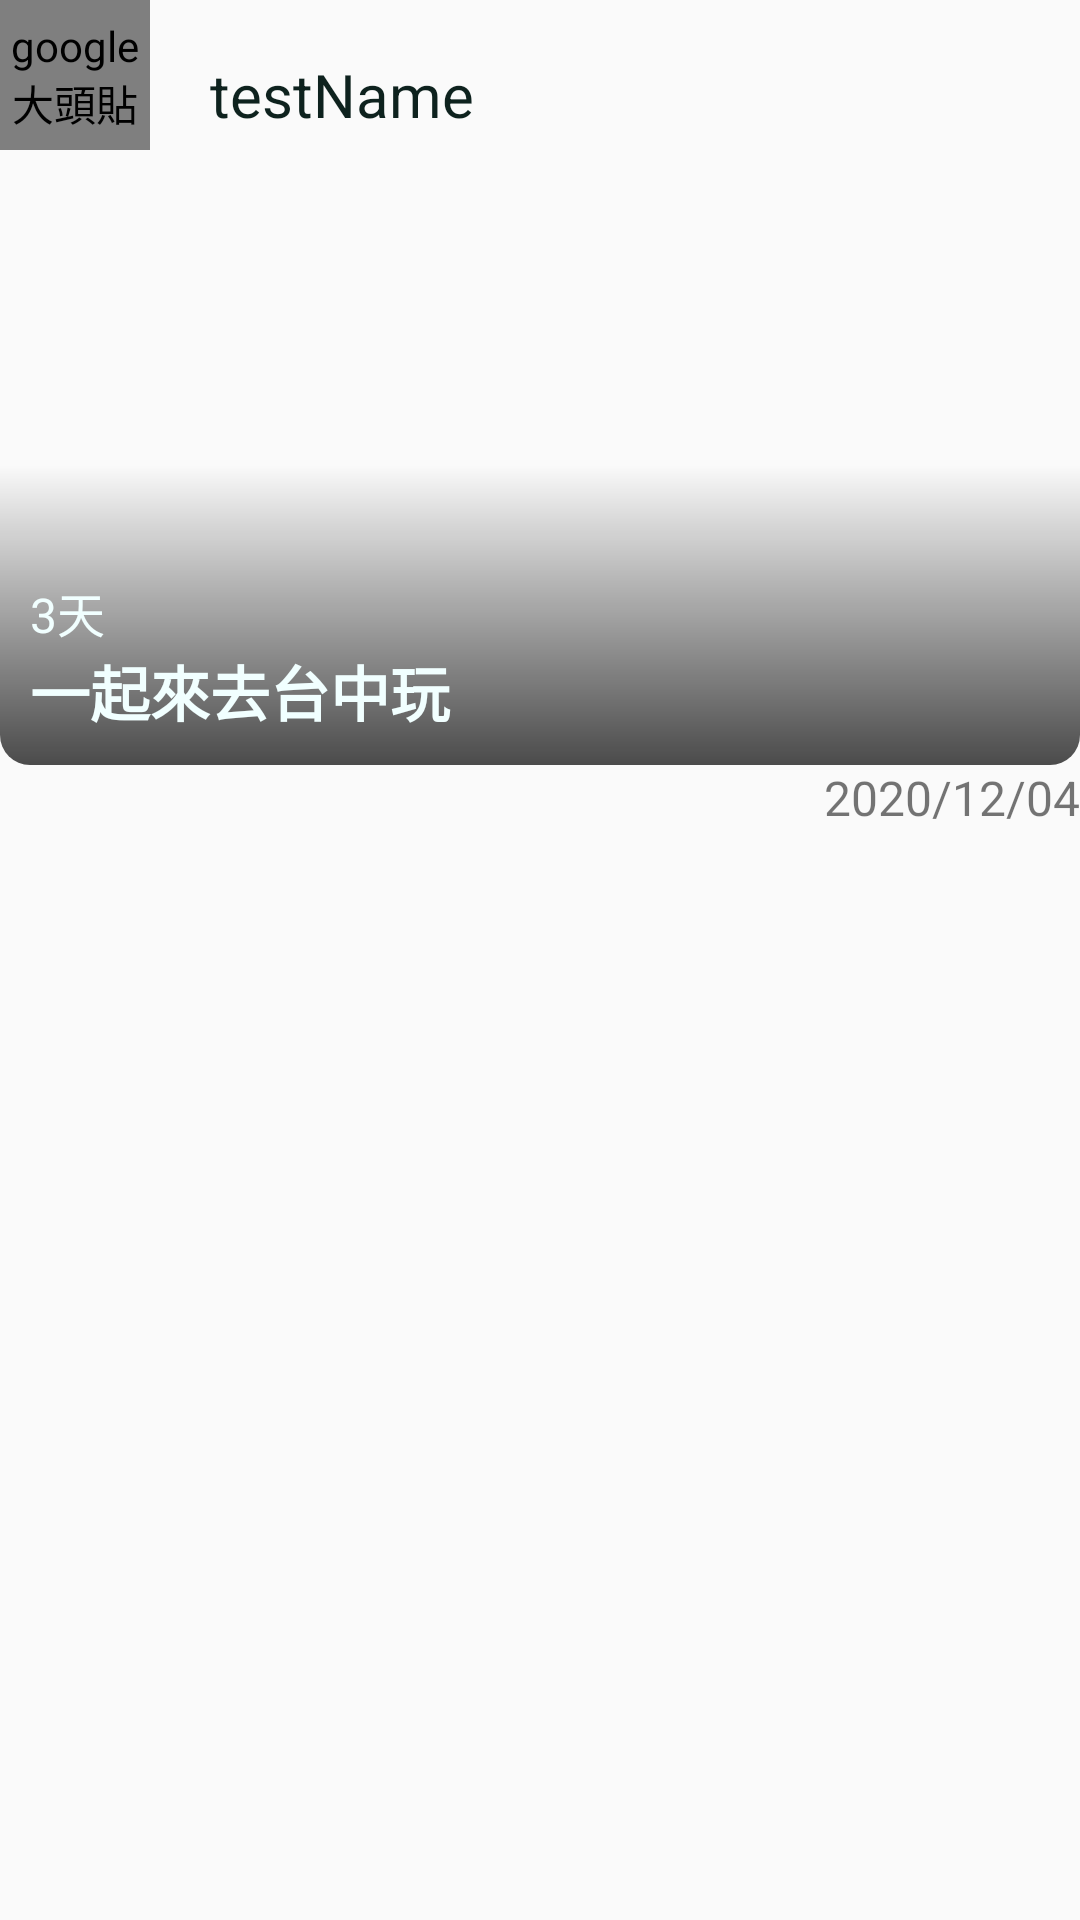

Reconstruct the res/layout file that produces this screen, plus the resources it refers to.
<!-- AndroidManifest.xml: application theme Theme.Triplanner.NoActionBar -->
<!-- res/layout/planstory_card.xml -->
<?xml version="1.0" encoding="utf-8"?>
<LinearLayout xmlns:android="http://schemas.android.com/apk/res/android"
    xmlns:app="http://schemas.android.com/apk/res-auto"
    xmlns:tools="http://schemas.android.com/tools"
    android:id="@+id/p_day_layout001"
    android:layout_width="match_parent"
    android:layout_height="wrap_content"
    android:layout_marginBottom="@dimen/padding_10dp"
    android:orientation="vertical"
    tools:context=".PlanStory_Card">


    <LinearLayout
        android:id="@+id/p_day_layout002"
        android:layout_width="match_parent"
        android:layout_height="wrap_content"
        android:orientation="vertical">

        <LinearLayout
            android:layout_width="match_parent"
            android:layout_height="wrap_content"
            android:orientation="horizontal">

            <com.shashipage.triplanner.CircleImgView
                android:id="@+id/img_Gphoto"
                android:layout_width="50dp"
                android:layout_height="50dp"
                android:layout_gravity="start"
                android:layout_marginStart="0dp"
                android:layout_marginTop="0dp"
                android:layout_marginEnd="@dimen/padding_10dp"
                android:background="@color/None"
                android:contentDescription="@string/img_Gphoto"
                android:scaleType="fitCenter"
                app:srcCompat="@drawable/logo_triplanner" />

            <TextView
                android:id="@+id/ps_card_Gname"
                android:layout_width="0dp"
                android:layout_height="wrap_content"
                android:layout_gravity="bottom|center"
                android:layout_marginStart="10dp"
                android:layout_marginTop="5dp"
                android:layout_weight="1"
                android:text="@string/ps_card_Gname"
                android:textColor="@color/Dark_bg01"
                android:textSize="@dimen/title_1" />

            <ImageButton
                android:id="@+id/img_like"
                android:layout_width="20dp"
                android:layout_height="20dp"
                android:layout_marginTop="0dp"
                android:layout_marginEnd="0dp"
                android:background="@color/None"
                android:contentDescription="@string/img_like" />
        </LinearLayout>

        <RelativeLayout
            android:id="@+id/ps_card_layout02"
            android:layout_width="match_parent"
            android:layout_height="200dp"
            android:layout_marginTop="5dp">

            <ImageView
                android:id="@+id/ps_card_bg"
                android:layout_width="match_parent"
                android:layout_height="match_parent"
                android:contentDescription="backgroud"
                android:scaleType="fitXY" />

            <LinearLayout
                android:id="@+id/ps_card_layout04"
                android:layout_width="match_parent"
                android:layout_height="200dp"
                android:background="@drawable/bg_card"
                android:orientation="vertical">

                <RelativeLayout
                    android:id="@+id/ps_card_layout05"
                    android:layout_width="match_parent"
                    android:layout_height="wrap_content"
                    android:background="@color/None">

                </RelativeLayout>

                <TextView
                    android:id="@+id/ps_card_id"
                    android:layout_width="match_parent"
                    android:layout_height="wrap_content"
                    android:visibility="invisible" />

                <TextView
                    android:id="@+id/ps_card_daynum"
                    android:layout_width="match_parent"
                    android:layout_height="0dp"
                    android:layout_weight="1"
                    android:gravity="bottom"
                    android:text="@string/ps_card_daynum"
                    android:textColor="@color/White_text"
                    android:textSize="@dimen/subtitle" />

                <TextView
                    android:id="@+id/p_day_day"
                    android:layout_width="match_parent"
                    android:layout_height="wrap_content"
                    android:text="@string/ps_card_dayname"
                    android:textColor="@color/White_text"
                    android:textSize="@dimen/title_1"
                    android:textStyle="bold" />

            </LinearLayout>
        </RelativeLayout>

        <LinearLayout
            android:id="@+id/p_day_layout001_1"
            android:layout_width="match_parent"
            android:layout_height="wrap_content"
            android:orientation="horizontal">

            <TextView
                android:id="@+id/p_day_date"
                android:layout_width="match_parent"
                android:layout_height="wrap_content"
                android:gravity="end"
                android:text="@string/ps_card_releaseday"
                android:textSize="@dimen/subtitle" />

        </LinearLayout>
    </LinearLayout>
</LinearLayout>
<!-- resources referenced by this layout -->
<resources>
  <color name="Dark_bg01">#0E221E</color>
  <color name="None" />
  <color name="White_text">#F1FFFF</color>
  <dimen name="padding_10dp">10dp</dimen>
  <dimen name="subtitle">16sp</dimen>
  <dimen name="title_1">20sp</dimen>
  <!-- drawable bg_card (drawable) -->
  <?xml version="1.0" encoding="utf-8"?>
  <shape
      xmlns:android="http://schemas.android.com/apk/res/android"
      android:shape="rectangle">
  
      <solid android:color="@color/white" />
  
      <padding
          android:bottom="10dp"
          android:left="10dp"
          android:right="10dp"
          android:top="10dp" />
  
      <corners android:radius="10dp" />
  
      <gradient
          android:type="linear"
          android:angle="270"
          android:startColor="@color/None"
          android:centerColor="@color/None"
          android:endColor="@color/black_70">
  
      </gradient>
  
  </shape>
  
  
  
  
  
  
  
  
  
  
  
  
  
  
  
  
  
  
  
  
  
  
  
  <!-- drawable logo_triplanner: png bitmap (drawable, 106018 bytes) -->
  <string name="img_Gphoto">google大頭貼</string>
  <string name="img_like">like</string>
  <string name="ps_card_Gname">testName</string>
  <string name="ps_card_dayname">一起來去台中玩</string>
  <string name="ps_card_daynum">3天</string>
  <string name="ps_card_releaseday">2020/12/04</string>
  <style name="Theme.Triplanner.NoActionBar" parent="Theme.AppCompat.Light.NoActionBar">
          
          <item name="colorPrimary">@color/Maincolor</item>
          <item name="colorPrimaryVariant">@color/Silver</item>
          <item name="colorOnPrimary">@color/black</item>
          
          <item name="colorSecondary">@color/Contentcolor</item>
          <item name="colorSecondaryVariant">@color/Contentcolor_D</item>
          <item name="colorOnSecondary">@color/black</item>
          <item name="colorAccent">@color/Silver</item>
          
          <item name="android:statusBarColor" tools:targetApi="l">?attr/colorPrimaryVariant</item>
  
          <item name="windowActionBar">false</item>
          <item name="windowNoTitle">true</item>
      </style>
  <color name="white">#FFFFFFFF</color>
  <color name="black_70">#B3000000</color>
  <color name="Maincolor">#fceba7</color>
  <color name="Silver">#F9A92F</color>
  <color name="black">#FF000000</color>
  <color name="Contentcolor">#f9772f</color>
  <color name="Contentcolor_D">#008e76</color>
</resources>
